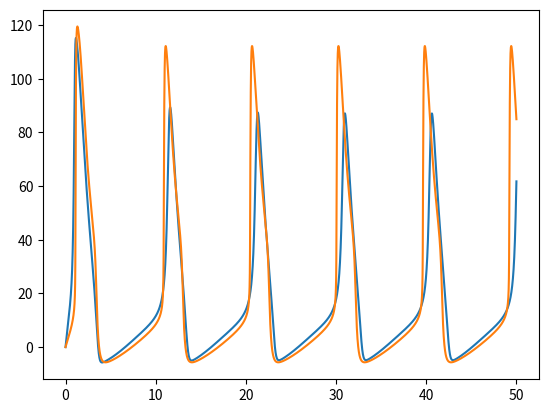

Write the Python code that produced this figure.
import numpy as np
import matplotlib.pyplot as plt

T = 50 # ms
dt = 0.001
N = int(np.ceil(T/dt))
t = np.linspace(0,T,N+1)
dt = T/N

gna = 120
gk = 36
gl = 0.3

vna = 56
vk = -77
vl = -60

Cm = 1
I = 0.005*gna*vna

def alphan(v):
    y = np.exp(1-v/10)
    return 0.1*np.log(y)/(y-1)
def alpham(v):
    y = np.exp(2.5-v/10)
    return np.log(y)/(y-1)
alphah = lambda v : 0.07*np.exp(-v/20)
#alphan = lambda v : 0.01*(10-v)/(np.exp(1-v/10)-1)
#alpham = lambda v : 0.1*(25-v)/(np.exp(2.5-v/10)-1)
betan  = lambda v : np.exp(-v/80)/8
betam  = lambda v : 4*np.exp(-v/18)
betah  = lambda v : 1/(1 + np.exp(3-v/10))
ninf   = lambda v : alphan(v)/(alphan(v) + betan(v))
minf   = lambda v : alpham(v)/(alpham(v) + betam(v))
hinf   = lambda v : alphah(v)/(alphah(v) + betah(v))

veq = (vk*gk*ninf(0)**4 + gna*vna*minf(0)**3*hinf(0) + gl*vl)/(gk*ninf(0)**4 + gna*minf(0)**3*hinf(0) + gl)

# H-H variables
V = np.zeros((N+1,)); V[0] = veq
n = np.zeros((N+1,)); n[0] = ninf(V[0]-veq)
m = np.zeros((N+1,)); m[0] = minf(V[0]-veq)
h = np.zeros((N+1,)); h[0] = hinf(V[0]-veq)

# F-N variables
Vfn = np.zeros((N+1,)); Vfn[0] = veq
nfn = np.zeros((N+1,)); nfn[0] = ninf(Vfn[0]-veq)
hbar = ninf(Vfn[0]-veq) + hinf(Vfn[0]-veq)

for i in range(N):
    # Hodgkin-Huxley
    Dn = alphan(V[i]-veq)*(1-n[i]) - betan(V[i]-veq)*n[i]
    Dm = alpham(V[i]-veq)*(1-m[i]) - betam(V[i]-veq)*m[i]
    Dh = alphah(V[i]-veq)*(1-h[i]) - betah(V[i]-veq)*h[i]
    n[i+1] = n[i] + dt*Dn
    m[i+1] = m[i] + dt*Dm
    h[i+1] = h[i] + dt*Dh

    Ina = gna*m[i]**3*h[i]*(V[i] - vna)
    Ik  = gk*n[i]**4*(V[i] - vk)
    Il  = gl*(V[i] - vl)

    DV = (1/Cm)*(I - (Ina + Ik + Il))
    V[i+1] = V[i] + dt*DV

    # Fitzhugh-Nagumo
    Dnfn = alphan(Vfn[i]-veq)*(1-nfn[i]) - betan(Vfn[i]-veq)*nfn[i]
    nfn[i+1] = nfn[i] + dt*Dnfn

    Ina_fn = gna*minf(Vfn[i]-veq)**3*(hbar - nfn[i])*(Vfn[i] - vna)
    Ik_fn  = gk*nfn[i]**4*(Vfn[i] - vk)
    Il_fn  = gl*(Vfn[i] - vl)

    DVfn = (1/3/Cm)*(I - (Ina_fn + Ik_fn + Il_fn))
    Vfn[i+1] = Vfn[i] + dt*DVfn

plt.plot(t, V-veq, t, Vfn-veq)
plt.show()
